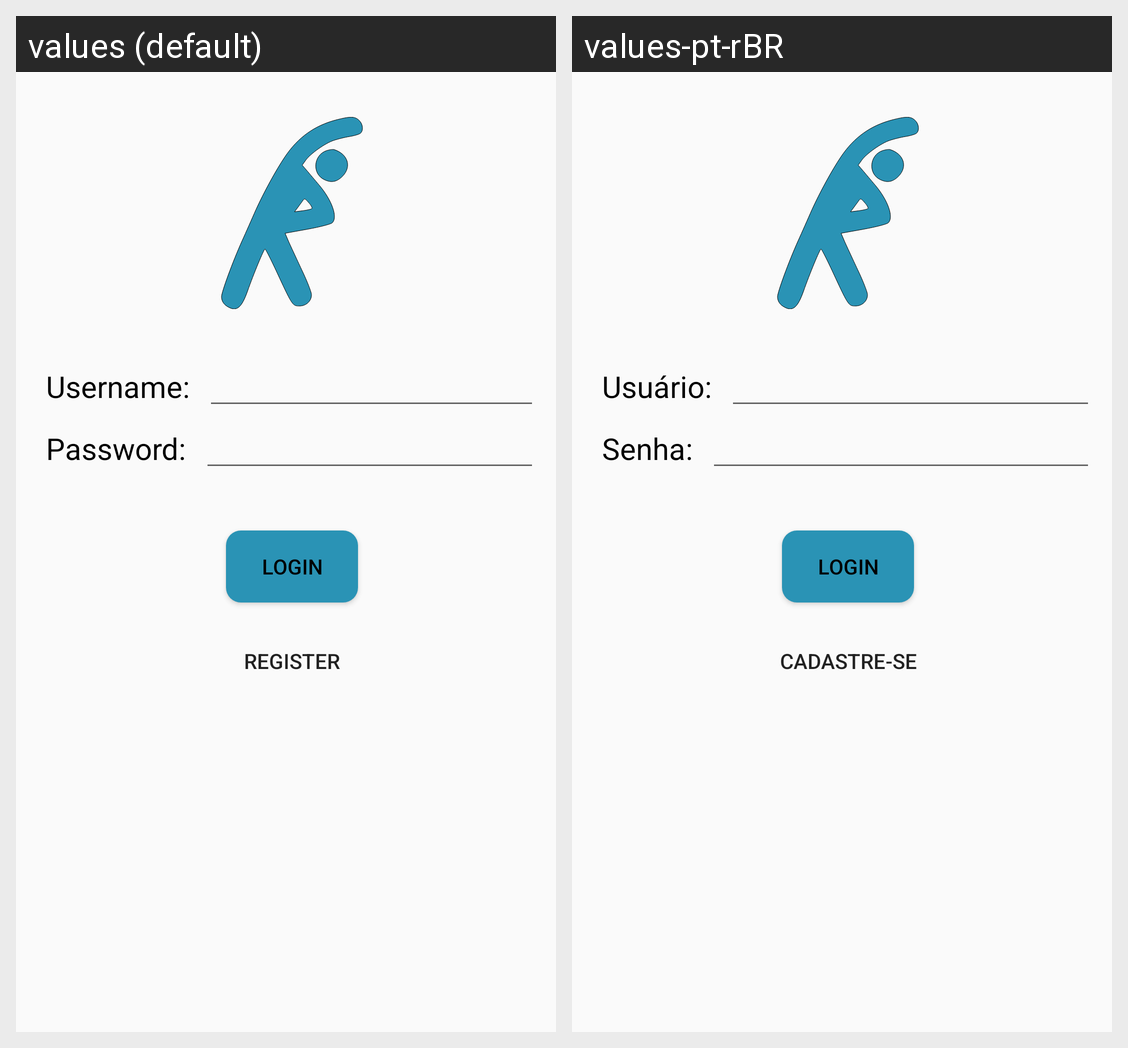

Strings drawn on this Android screen and how each of the app's shown locales translates them:
Android screen res/layout/activity_login.xml rendered under 2 locales, left to right: values (default), values-pt-rBR. Device: Nexus 5 (rendered at 1080×1920; each locale shown at half size, 540×960, under a caption strip naming it); theme AppTheme.
Strings drawn on this screen, with the default value and each locale's value (text and hints the layout hard-codes, and strings that could not be matched under every locale, appear in the picture but are not listed):

username
  values: Username:
  values-pt-rBR: Usuário:

password
  values: Password:
  values-pt-rBR: Senha:

register
  values: Register
  values-pt-rBR: CADASTRE-SE
